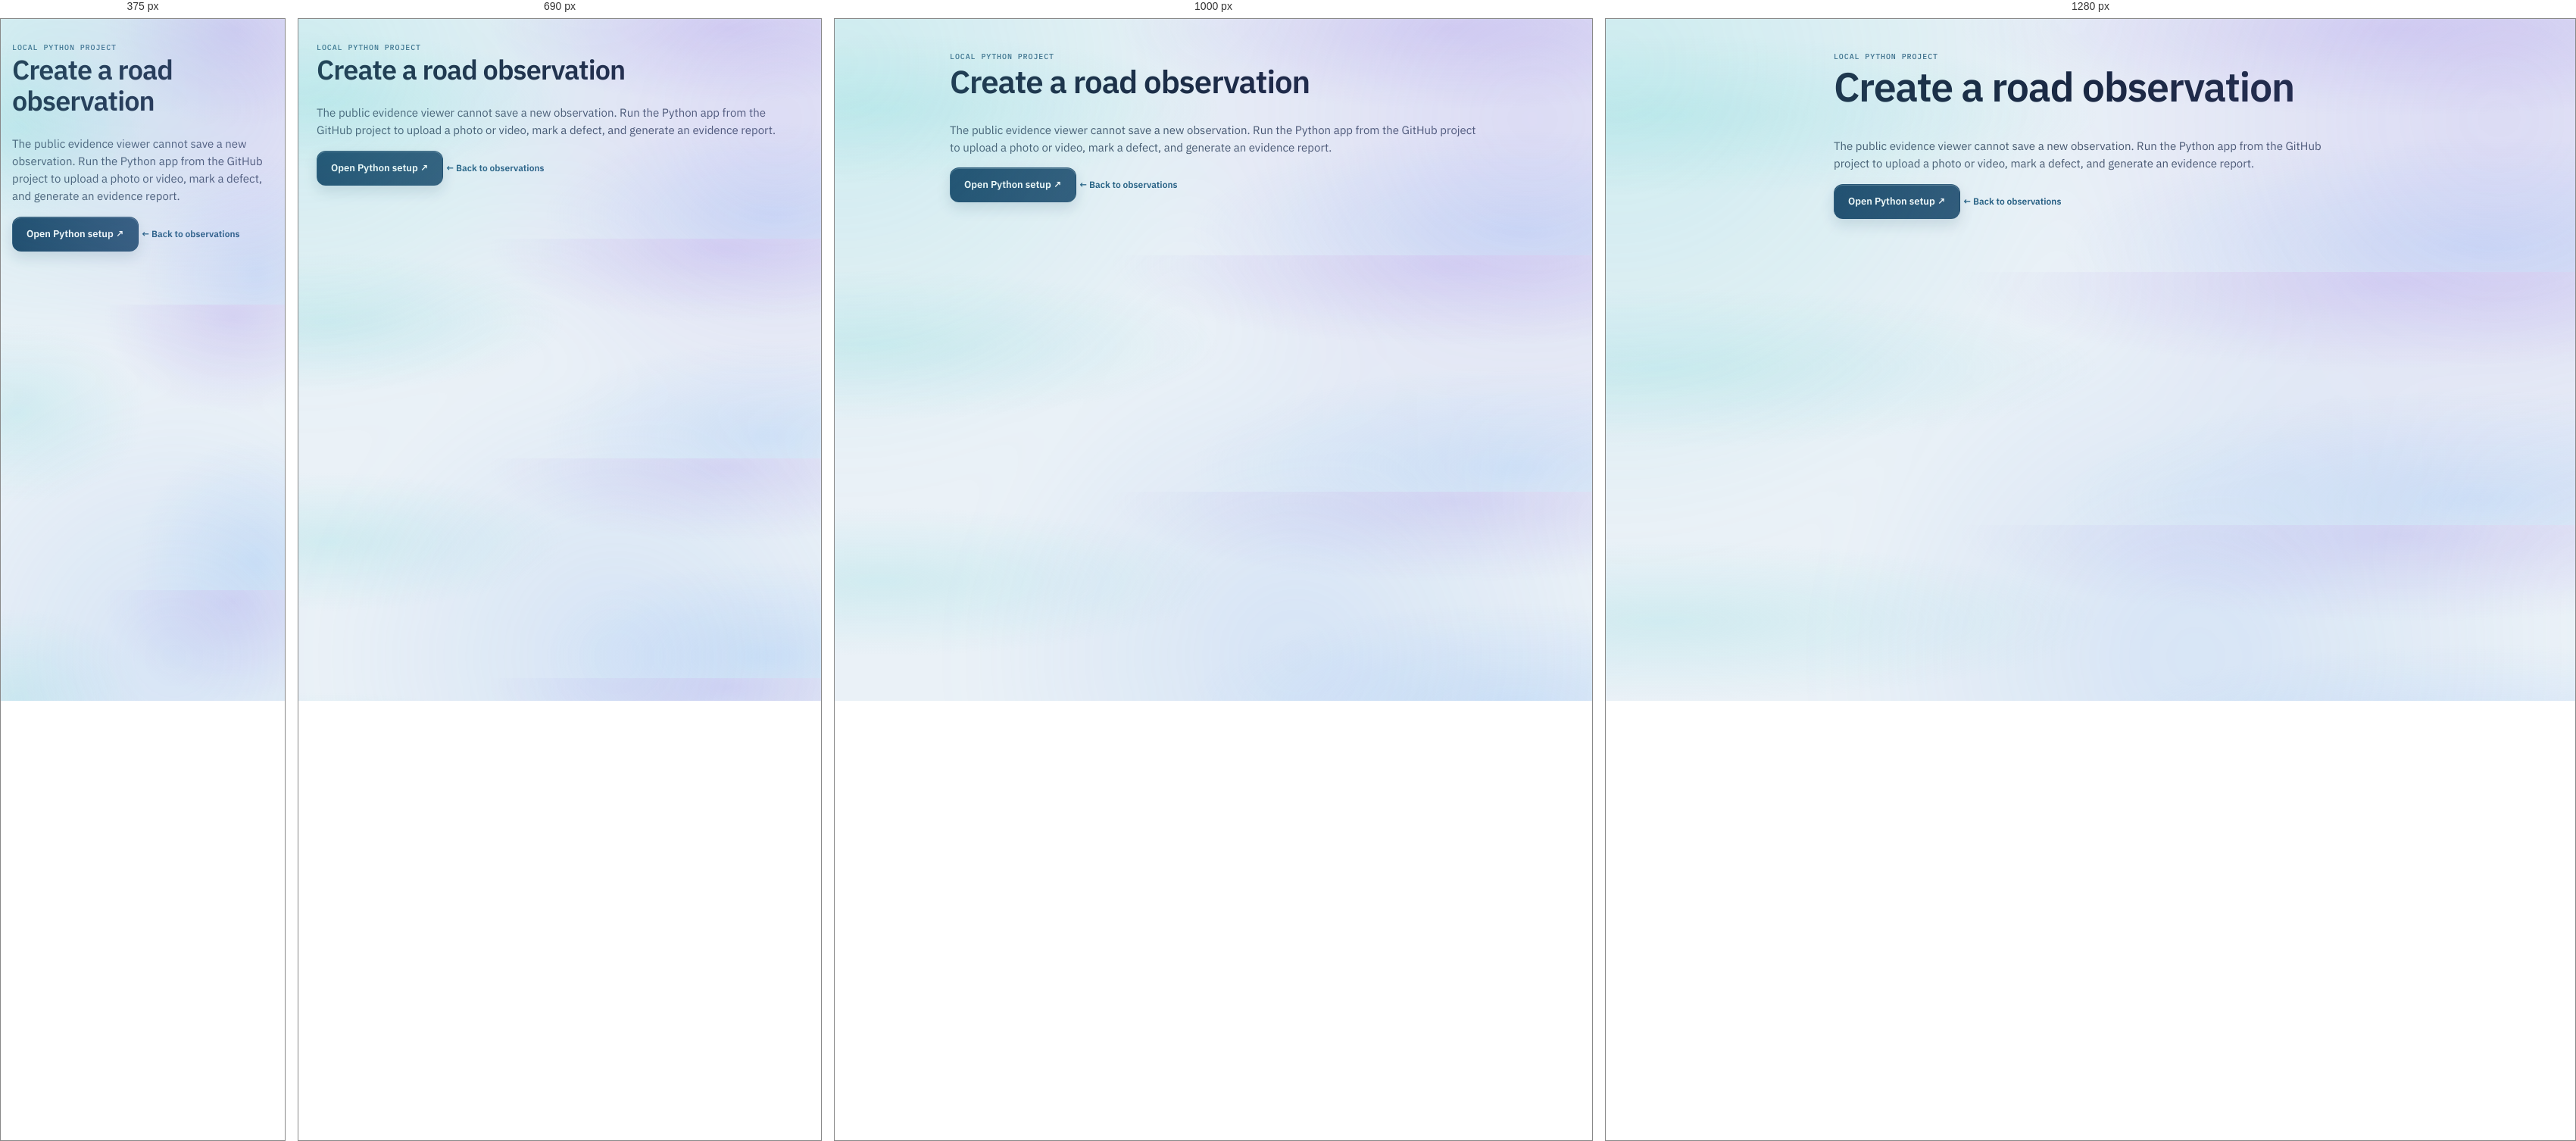
Rendered at 375 px, 690 px, 1000 px and 1280 px, left to right.

<!-- file: index.html -->
<!doctype html><html lang="en"><meta charset="utf-8"><meta name="viewport" content="width=device-width,initial-scale=1"><title>VISTA · Local project</title><link rel="stylesheet" href="/static/style.css"><main class="content" style="max-width:760px"><span class="eyebrow">LOCAL PYTHON PROJECT</span><h1>Create a road observation</h1><p>The public evidence viewer cannot save a new observation. Run the Python app from the GitHub project to upload a photo or video, mark a defect, and generate an evidence report.</p><a class="button button-dark" href="https://github.com/JatinAggarwal5320/VISTA-vehicle-intelligence-traffic-analytics/tree/main/phase2_prototype">Open Python setup ↗</a> <a class="text-link" href="/observations/">← Back to observations</a></main></html>

/* @media block from style.css */
@media(max-width:1180px){.shell{grid-template-columns:210px minmax(0,1fr)}.sidebar{padding-left:10px;padding-right:10px}.overview-grid,.detail-grid,.analyze-layout,.observation-form-layout{grid-template-columns:1fr}.analyze-aside{grid-template-columns:1fr 1fr}.hero{grid-template-columns:1.2fr .8fr}.hero-graphic{margin:28px 28px 28px 0}.validation-forms{grid-template-columns:1fr 1fr}}

/* @media block from style.css */
@media(max-width:820px){.shell{display:block}.sidebar{height:auto;position:relative;padding:12px 18px;display:block}.brand{padding:4px 0 13px}.brand-mark{width:32px;height:32px}.brand-copy strong{font-size:16px}.nav-kicker,.sidebar-foot{display:none}.primary-nav{display:flex;overflow-x:auto;gap:3px;padding-bottom:3px}.nav-item{white-space:nowrap;padding:8px 11px;font-size:11px}.nav-icon{display:none}.topbar{height:51px}.topbar-date{display:none}.content{padding-top:24px}.hero{grid-template-columns:1fr}.hero-graphic{display:none}.metric-grid{gap:9px;margin-bottom:35px}.metric-card{padding:16px;min-height:130px}.metric-card strong{font-size:31px}.metric-card .metric-unit{font-size:16px}.overview-grid,.workflow-grid,.benchmark-notes,.observation-intro,.source-action-grid,.observation-detail-grid{grid-template-columns:1fr}.observation-intro-image{max-height:290px}.site-footer span{display:none}.action-summary{grid-template-columns:repeat(2,1fr)}.action-bottom{align-items:stretch;flex-direction:column}.action-form{flex-wrap:wrap}.action-columns{grid-template-columns:1fr;gap:12px}}

/* @media block from style.css */
@media(max-width:560px){.content{padding-left:15px;padding-right:15px}.topbar{padding:0 15px}.topbar-right{font-size:8px}.hero-copy{padding:29px 23px}.hero h1{font-size:41px}.hero-actions{gap:15px}.metric-grid{grid-template-columns:1fr}.metric-card{min-height:auto;padding:15px 18px}.metric-card strong{font-size:32px}.section-heading{align-items:start;flex-direction:column}.page-heading{display:block}.page-heading>.button,.page-heading>.text-link{margin-top:17px}.source-options,.form-grid,.analyze-aside,.validation-forms{grid-template-columns:1fr}.field-wide{grid-column:auto}.form-panel{padding:20px}.panel-top{padding:18px}.video-panel video,.detail-video video{width:calc(100% - 36px);margin:0 18px}.panel-footer{padding:14px 18px}.video-meta{margin:0 18px}.export-card,.evidence-note,.decision-card{flex-direction:column;align-items:start}.source-tabs{overflow-x:auto}.source-tabs a{white-space:nowrap}.benchmark-hero{padding:25px;display:block}.benchmark-figure{text-align:left;margin-top:20px}.record-details dl{grid-template-columns:90px 1fr}.validation-summary{flex-wrap:wrap}.action-summary{gap:7px}.action-summary>div{padding:12px;display:block}.action-summary strong{display:block;font-size:26px}.action-summary span{font-size:8px}.action-card{padding:18px}.action-form input{width:100%}.action-note{flex:1 1 100%}.action-gate{display:block}.action-gate strong{display:block;margin-bottom:3px}}

/* @media block from style.css */
@media(max-width:1180px){.hero{grid-template-columns:minmax(0,1fr) minmax(300px,1fr)}.case-grid{grid-template-columns:1fr 1fr}.method-line{grid-template-columns:repeat(3,1fr)}.method-line>.eyebrow{grid-column:1/-1}}

/* @media block from style.css */
@media(max-width:820px){.hero{grid-template-columns:1fr}.hero-media{min-height:250px;max-height:350px}.hero-copy{min-height:360px}.case-grid,.ledger-preview{grid-template-columns:1fr}.evidence-strip{margin-bottom:36px}.method-line{gap:14px}}

/* @media block from style.css */
@media(max-width:560px){.hero-copy{min-height:0}.hero h1{font-size:clamp(36px,10vw,48px)}.hero-media{min-height:220px}.hero-media figcaption{left:12px;right:12px;bottom:12px}.evidence-strip{grid-template-columns:1fr;padding:0 17px}.evidence-strip>div{border-right:0;border-bottom:1px solid rgba(103,149,177,.22);padding:16px 4px}.evidence-strip>div:last-child{border:0}.case-body{padding:18px}.case-body h3{font-size:20px}.ledger-preview{padding:22px 20px}.ledger-preview ol{grid-template-columns:1fr}.method-line{grid-template-columns:1fr}.method-line>.eyebrow{grid-column:auto}.hero-actions{gap:15px}}

/* @media block from style.css */
@media(max-width:560px){.hero h1{font-size:clamp(37px,10vw,43px)}.page-heading h1{font-size:clamp(32px,9vw,40px)}}